Run: headless pygame with SDL's dummy video driver; simulated clock (each Clock.tick advances the game by its frame time, no real sleeping); random seed 0; keys injected as events and as key.get_pressed() state; no mouse input.
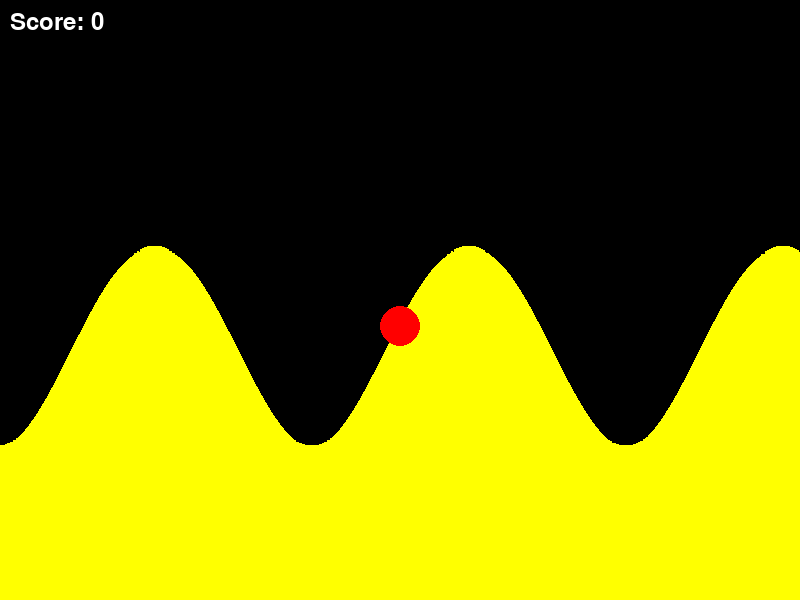
Frame 1 of 4 · flips 1–60 · no input
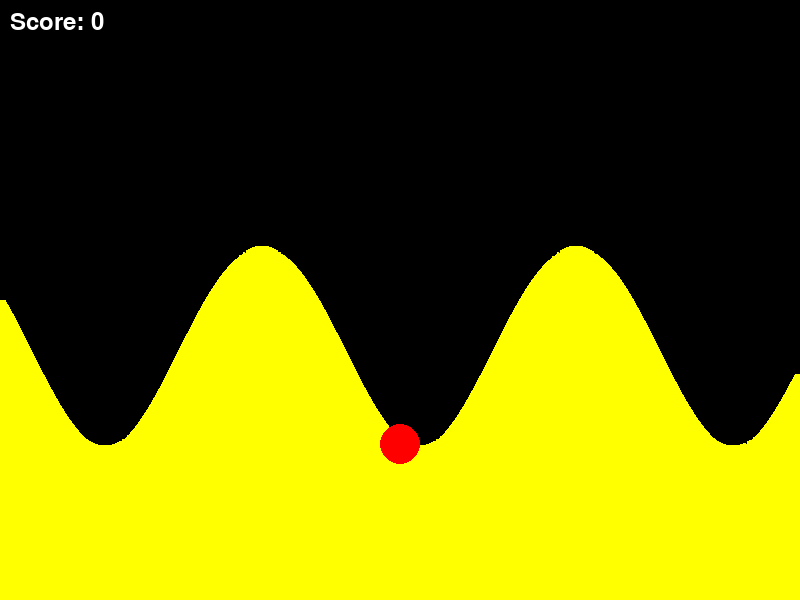
Frame 2 of 4 · flips 61–180 · tapped SPACE, RETURN · held RIGHT (→), D
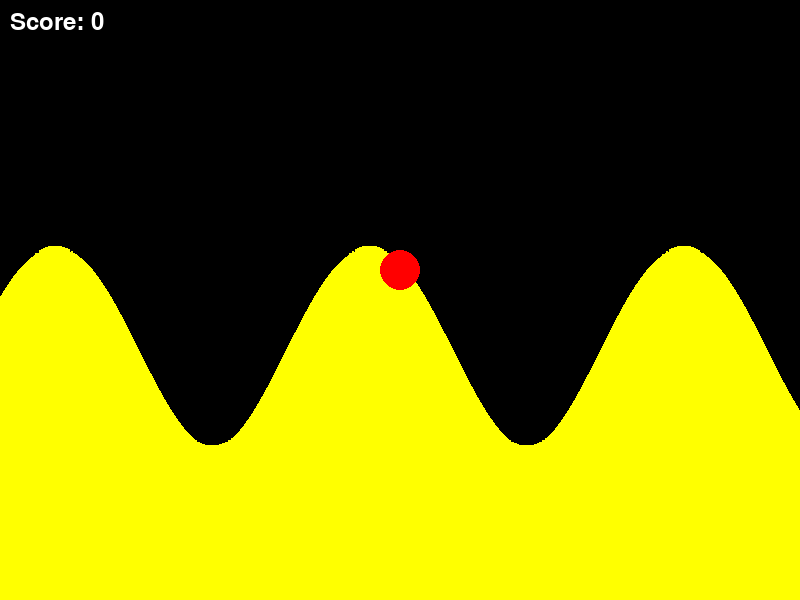
Frame 3 of 4 · flips 181–300 · held DOWN (↓), S
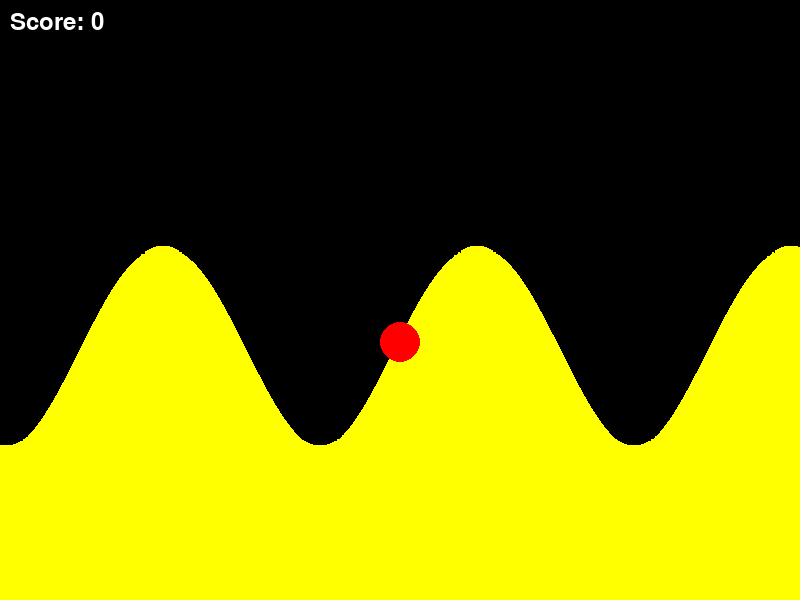
Frame 4 of 4 · flips 301–420 · held LEFT (←), A, UP (↑), W

The pygame program that drew these frames:

import math
import pygame
import pygame.locals
import sys


class Dunes:

    def __init__(self, surface: pygame.Surface, dune_height: float, dune_width: float):
        self.surface = surface
        self.dune_height = dune_height
        self.dune_width = dune_width
        self.k = 0.5 * dune_height + 300
        self.h = 20
        self.offset = 0
        self.speed = 0
        self.acceleration = 200
        
    def update(self):
        self.speed += self.acceleration * 1/60
        self.offset += self.speed * 1/60

    def get_height_at(self, x: float) -> float:
        input_x = x + self.offset
        return self.dune_height * math.sin((input_x - self.h) / self.dune_width) + self.k
    
    def get_velocity_at(self, x: float) -> float:
        input_x = x + self.offset
        return self.dune_height * self.speed / self.dune_width * math.cos((input_x - self.h) / self.dune_width)

    def get_acceleration_at(self, x: float) -> float:
        input_x = x + self.offset
        return -self.dune_height * self.speed ** 2 / self.dune_width ** 2 * math.sin((input_x - self.h) / self.dune_width) + self.dune_height * self.acceleration / self.dune_width * math.cos((input_x - self.h) / self.dune_width)

    def draw(self):
        width = self.surface.get_width()
        height = self.surface.get_height()
        x_values = []
        y_values = []

        for x in range(width):
            input_x = x + self.offset
            y = self.dune_height * math.sin((input_x - self.h) / self.dune_width) + self.k
            x_values.append(x)
            y_values.append(y)

        points = list(zip(x_values, y_values))
        dune_bottom = points + [(width - 1, height), (0, height)]
        pygame.draw.polygon(self.surface, (255, 255, 0), dune_bottom)
        pygame.draw.lines(self.surface, (255, 255, 0), False, points, 10)

class Ball:
    def __init__(self, x, y, radius=20):
        self.x = x
        self.y = y
        self.radius = radius
        self.vx = 0
        self.vy = 0
        self.gravity = 1000
        # self.jump_strength = -15
        # self.jump_speed = 8
        self.in_air = False
        self.in_air_time = 0.0
        self.in_air_v0 = 0.0
        self.in_air_y0 = 0.0 
        self.crash = False
        self.reached_peak = False
        self.gravity_multiplier = 1

    def update(self, dune_y, dune_v, dune_a, is_diving):
        if self.in_air:
            self.in_air_time += 1/60
            if is_diving:
                self.gravity * 10
            else:
                self.vy += self.gravity
            
            self.y = self.in_air_y0 + self.in_air_v0 * self.in_air_time + 0.5 * self.gravity*self.gravity_multiplier*self.in_air_time ** 2
            # self.vy += self.gravity/60
            # self.y += self.vy/60
            self.x += self.vx

            terrain_y = dune_y(self.x) - self.radius*0
            if self.y > terrain_y - self.radius*0:
                if dune_v(self.x) < 0 and self.in_air_time > 0.8:
                    self.y = terrain_y - self.radius*0
                    self.vx = 0
                    self.vy = 0
                    self.in_air = False
                    self.crash = True
                else:
                    self.y = terrain_y - self.radius*0
                    self.vx = 0
                    self.vy = 0
                    self.in_air = False
            
                
        
        else:
            if dune_a(self.x) > self.gravity:
                self.in_air = True
                self.in_air_time = 0 #acceleration is more neg (greater) than gravity then switch state to in air
                self.in_air_v0 = dune_v(self.x)
                self.vy = self.in_air_v0
                self.in_air_y0 = dune_y(self.x-self.radius*0)
            
            else:
                self.y = dune_y(self.x)

    def draw(self, screen):
        pygame.draw.circle(screen, (255, 0, 0), (int(self.x), int(self.y)), self.radius)

def main():
    pygame.init()
    fps = 60
    fps_clock = pygame.time.Clock()
    width, height = 800, 600
    screen = pygame.display.set_mode((width, height))

    keys_held: set[int] = set()
    dune = Dunes(screen, dune_height=100, dune_width=50)
    
    ball = Ball(x=width // 2, y=300)

    score = 0
    score_increment = 10

    while True:
        font = pygame.font.Font(None, 36)
        screen.fill((0, 0, 0))
        dune.draw()
        
        if ball.crash:
            pygame.time.delay(1000)
            pygame.quit()
            sys.exit()

        for event in pygame.event.get():
            if event.type == pygame.locals.QUIT or ball.crash:
                pygame.quit()
                sys.exit()
            elif event.type == pygame.KEYDOWN:
                keys_held.add(event.key)
                if ball.in_air_time > 0.2:
                    ball.gravity_multiplier = 5.0

            elif event.type == pygame.KEYUP:
                keys_held.discard(event.key)
                ball.gravity_multiplier = 1.0

        if pygame.K_SPACE in keys_held or ball.in_air:
            dune.update()

        else:
            dune.speed = 100
            dune.update()
        
        score_text = font.render(f'Score: {score}', True, (255, 255, 255))
        screen.blit(score_text, (10, 10))
        
        is_diving = pygame.K_SPACE in keys_held
        ball.update(lambda x: dune.get_height_at(x), lambda x: dune.get_velocity_at(x), lambda x: dune.get_acceleration_at(x), is_diving) #lamba x: dune.get_acceleration_at(x),
        
        if ball.y <= 200 and not ball.reached_peak:
            score += score_increment
            ball.reached_peak = True

        if not ball.in_air:
            ball.reached_peak = False

        ball.draw(screen)

        pygame.display.flip()
        fps_clock.tick(fps)

if __name__ == "__main__":
    main()


    #make ball able to dive
    #make the ball not go higher when you just hold down the space bar
    #make the scren zoom out when the ball goes rlly high
    
    #add states to start playing the game and ending the game
    #bananas

    #randomness of dunes
    #obstacles
    
